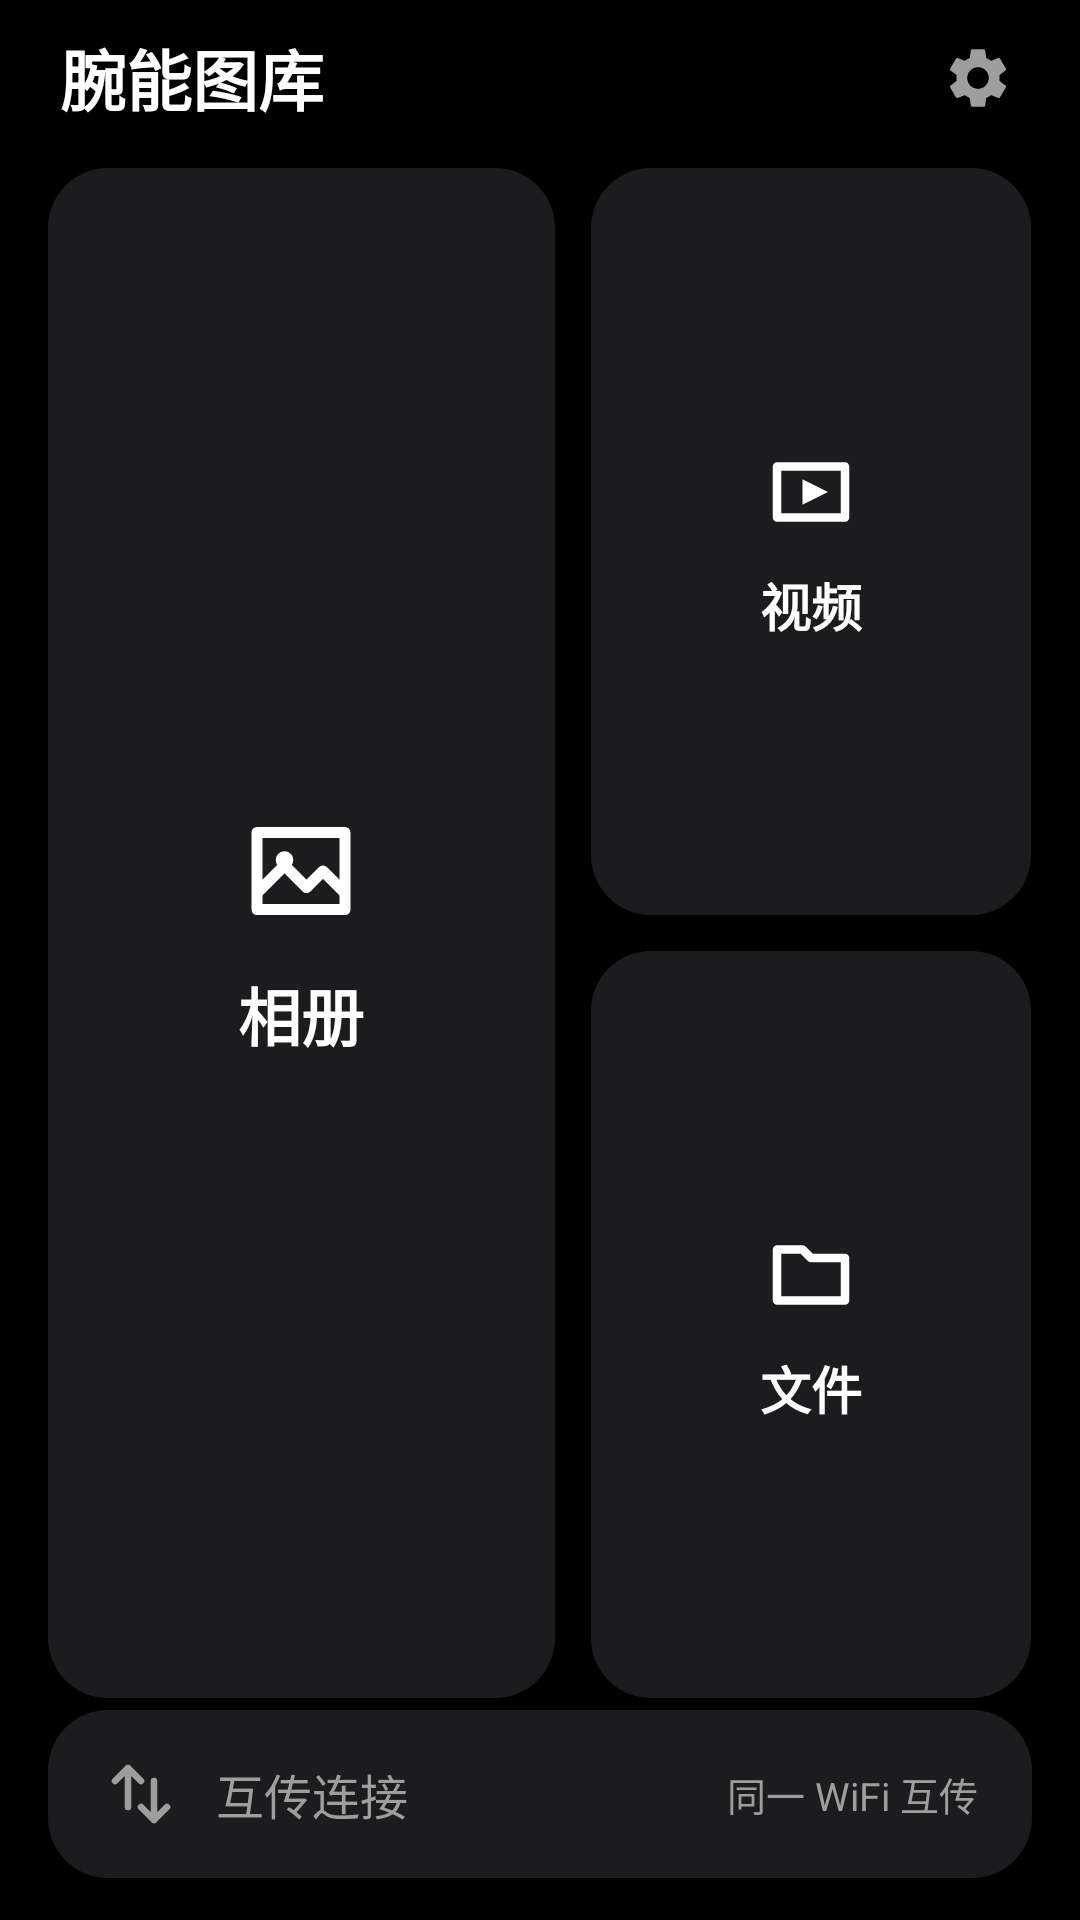

Write the Android layout XML for this screen, with the resource values it uses.
<!-- AndroidManifest.xml: application theme Theme.Wanlin -->
<!-- res/layout/activity_main.xml -->
<?xml version="1.0" encoding="utf-8"?>
<LinearLayout xmlns:android="http://schemas.android.com/apk/res/android"
    xmlns:app="http://schemas.android.com/apk/res-auto"
    android:layout_width="match_parent"
    android:layout_height="match_parent"
    android:background="@color/bg"
    android:orientation="vertical">

    
    <LinearLayout
        android:layout_width="match_parent"
        android:layout_height="52dp"
        android:gravity="center_vertical"
        android:orientation="horizontal"
        android:paddingStart="20dp"
        android:paddingEnd="12dp">

        <TextView
            android:layout_width="wrap_content"
            android:layout_height="wrap_content"
            android:text="@string/app_name"
            android:textColor="@color/text_primary"
            android:textSize="22sp"
            android:textStyle="bold" />

        <Space
            android:layout_width="0dp"
            android:layout_height="1dp"
            android:layout_weight="1" />

        <ImageButton
            android:id="@+id/btnSettings"
            android:layout_width="44dp"
            android:layout_height="44dp"
            android:background="?attr/selectableItemBackgroundBorderless"
            android:contentDescription="@string/settings"
            android:scaleType="centerInside"
            android:src="@drawable/ic_settings"
            app:tint="@color/text_secondary" />
    </LinearLayout>

    
    <LinearLayout
        android:layout_width="match_parent"
        android:layout_height="0dp"
        android:layout_weight="1"
        android:orientation="horizontal"
        android:paddingStart="16dp"
        android:paddingTop="4dp"
        android:paddingEnd="16dp"
        android:paddingBottom="4dp">

        <LinearLayout
            android:id="@+id/tileGallery"
            android:layout_width="0dp"
            android:layout_height="match_parent"
            android:layout_weight="1.15"
            android:background="@drawable/bg_tile"
            android:gravity="center"
            android:orientation="vertical">

            <ImageView
                android:layout_width="44dp"
                android:layout_height="44dp"
                android:importantForAccessibility="no"
                android:src="@drawable/ic_image"
                app:tint="@color/text_primary" />

            <TextView
                android:layout_width="wrap_content"
                android:layout_height="wrap_content"
                android:layout_marginTop="10dp"
                android:text="@string/gallery"
                android:textColor="@color/text_primary"
                android:textSize="21sp"
                android:textStyle="bold" />
        </LinearLayout>

        <LinearLayout
            android:layout_width="0dp"
            android:layout_height="match_parent"
            android:layout_weight="1"
            android:layout_marginStart="12dp"
            android:orientation="vertical">

            <LinearLayout
                android:id="@+id/tileVideo"
                android:layout_width="match_parent"
                android:layout_height="0dp"
                android:layout_weight="1"
                android:background="@drawable/bg_tile"
                android:gravity="center"
                android:orientation="vertical">

                <ImageView
                    android:layout_width="34dp"
                    android:layout_height="34dp"
                    android:importantForAccessibility="no"
                    android:src="@drawable/ic_video"
                    app:tint="@color/text_primary" />

                <TextView
                    android:layout_width="wrap_content"
                    android:layout_height="wrap_content"
                    android:layout_marginTop="8dp"
                    android:text="@string/videos"
                    android:textColor="@color/text_primary"
                    android:textSize="17sp"
                    android:textStyle="bold" />
            </LinearLayout>

            <LinearLayout
                android:id="@+id/tileFiles"
                android:layout_width="match_parent"
                android:layout_height="0dp"
                android:layout_weight="1"
                android:layout_marginTop="12dp"
                android:background="@drawable/bg_tile"
                android:gravity="center"
                android:orientation="vertical">

                <ImageView
                    android:layout_width="34dp"
                    android:layout_height="34dp"
                    android:importantForAccessibility="no"
                    android:src="@drawable/ic_folder"
                    app:tint="@color/text_primary" />

                <TextView
                    android:layout_width="wrap_content"
                    android:layout_height="wrap_content"
                    android:layout_marginTop="8dp"
                    android:text="@string/files"
                    android:textColor="@color/text_primary"
                    android:textSize="17sp"
                    android:textStyle="bold" />
            </LinearLayout>
        </LinearLayout>
    </LinearLayout>

    
    <LinearLayout
        android:id="@+id/tileTransfer"
        android:layout_width="match_parent"
        android:layout_height="56dp"
        android:layout_marginStart="16dp"
        android:layout_marginEnd="16dp"
        android:layout_marginBottom="14dp"
        android:background="@drawable/bg_tile"
        android:gravity="center_vertical"
        android:orientation="horizontal"
        android:paddingStart="18dp"
        android:paddingEnd="18dp">

        <ImageView
            android:layout_width="26dp"
            android:layout_height="26dp"
            android:importantForAccessibility="no"
            android:src="@drawable/ic_transfer"
            app:tint="@color/text_secondary" />

        <TextView
            android:layout_width="wrap_content"
            android:layout_height="wrap_content"
            android:layout_marginStart="12dp"
            android:text="@string/transfer"
            android:textColor="@color/text_secondary"
            android:textSize="16sp" />

        <Space
            android:layout_width="0dp"
            android:layout_height="1dp"
            android:layout_weight="1" />

        <TextView
            android:layout_width="wrap_content"
            android:layout_height="wrap_content"
            android:text="@string/transfer_hint"
            android:textColor="@color/text_secondary"
            android:textSize="13sp" />
    </LinearLayout>
</LinearLayout>
<!-- resources referenced by this layout -->
<resources>
  <color name="bg">#000000</color>
  <color name="text_primary">#FFFFFF</color>
  <color name="text_secondary">#9E9E9E</color>
  <!-- drawable bg_tile (drawable) -->
  <?xml version="1.0" encoding="utf-8"?>
  <ripple xmlns:android="http://schemas.android.com/apk/res/android"
      android:color="#33FFFFFF">
      <item>
          <shape android:shape="rectangle">
              <solid android:color="@color/tile" />
              <corners android:radius="20dp" />
          </shape>
      </item>
  </ripple>
  <!-- drawable ic_folder (drawable) -->
  <?xml version="1.0" encoding="utf-8"?>
  <vector xmlns:android="http://schemas.android.com/apk/res/android"
      android:width="24dp"
      android:height="24dp"
      android:viewportWidth="24"
      android:viewportHeight="24">
      <path
          android:pathData="M4,6h6l2,2h8v10H4z"
          android:strokeColor="#FFFFFF"
          android:strokeWidth="2"
          android:strokeLineJoin="round"
          android:fillColor="#00000000" />
  </vector>
  <!-- drawable ic_transfer (drawable) -->
  <?xml version="1.0" encoding="utf-8"?>
  <vector xmlns:android="http://schemas.android.com/apk/res/android"
      android:width="24dp"
      android:height="24dp"
      android:viewportWidth="24"
      android:viewportHeight="24">
      <path
          android:pathData="M8,16V4M4,8L8,4L12,8"
          android:strokeColor="#FFFFFF"
          android:strokeWidth="2"
          android:strokeLineCap="round"
          android:strokeLineJoin="round"
          android:fillColor="#00000000" />
      <path
          android:pathData="M16,8V20M12,16L16,20L20,16"
          android:strokeColor="#FFFFFF"
          android:strokeWidth="2"
          android:strokeLineCap="round"
          android:strokeLineJoin="round"
          android:fillColor="#00000000" />
  </vector>
  <!-- drawable ic_video (drawable) -->
  <?xml version="1.0" encoding="utf-8"?>
  <vector xmlns:android="http://schemas.android.com/apk/res/android"
      android:width="24dp"
      android:height="24dp"
      android:viewportWidth="24"
      android:viewportHeight="24">
      <path
          android:pathData="M4,6h16v12H4z"
          android:strokeColor="#FFFFFF"
          android:strokeWidth="2"
          android:strokeLineJoin="round"
          android:fillColor="#00000000" />
      <path
          android:pathData="M10,9l6,3 -6,3z"
          android:fillColor="#FFFFFF" />
  </vector>
  <string name="app_name">腕能图库</string>
  <string name="files">文件</string>
  <string name="gallery">相册</string>
  <string name="settings">设置</string>
  <string name="transfer">互传连接</string>
  <string name="transfer_hint">同一 WiFi 互传</string>
  <string name="videos">视频</string>
  <style name="Theme.Wanlin" parent="Theme.Material3.Dark.NoActionBar">
          <item name="android:windowBackground">@color/bg</item>
          <item name="android:statusBarColor">@color/bg</item>
          <item name="android:navigationBarColor">@color/bg</item>
          <item name="colorPrimary">@color/accent_default</item>
          <item name="colorOnPrimary">@color/bg</item>
          <item name="colorSecondary">@color/accent_default</item>
          <item name="android:windowLightStatusBar">false</item>
          <item name="android:textColorPrimary">@color/text_primary</item>
          <item name="android:textColorSecondary">@color/text_secondary</item>
      </style>
  <color name="tile">#1C1C1E</color>
  <color name="accent_default">#4FC3F7</color>
</resources>
